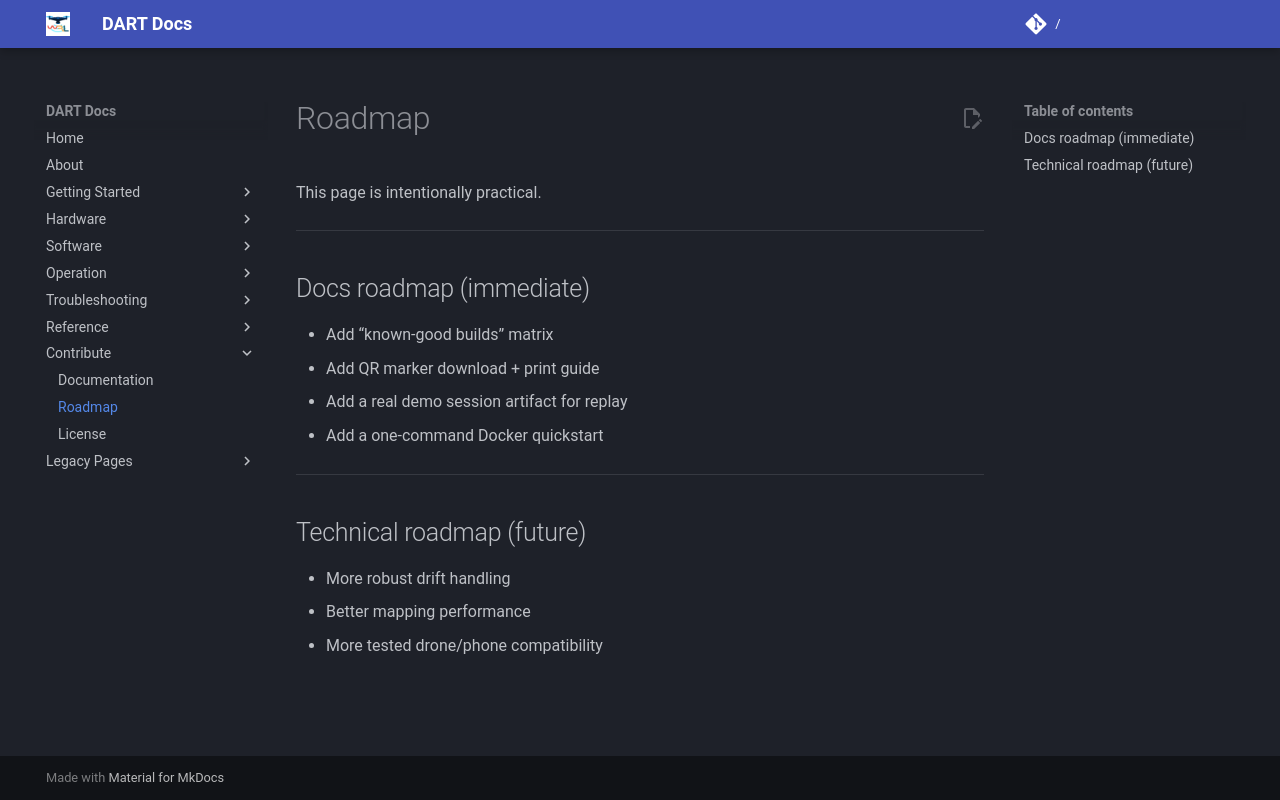

repository: wrlab/DART-Docs · page: contribute/roadmap/index.html · generator: mkdocs

# Roadmap

This page is intentionally practical.

---

## Docs roadmap (immediate)

- Add “known-good builds” matrix
- Add QR marker download + print guide
- Add a real demo session artifact for replay
- Add a one-command Docker quickstart

---

## Technical roadmap (future)

- More robust drift handling
- Better mapping performance
- More tested drone/phone compatibility
